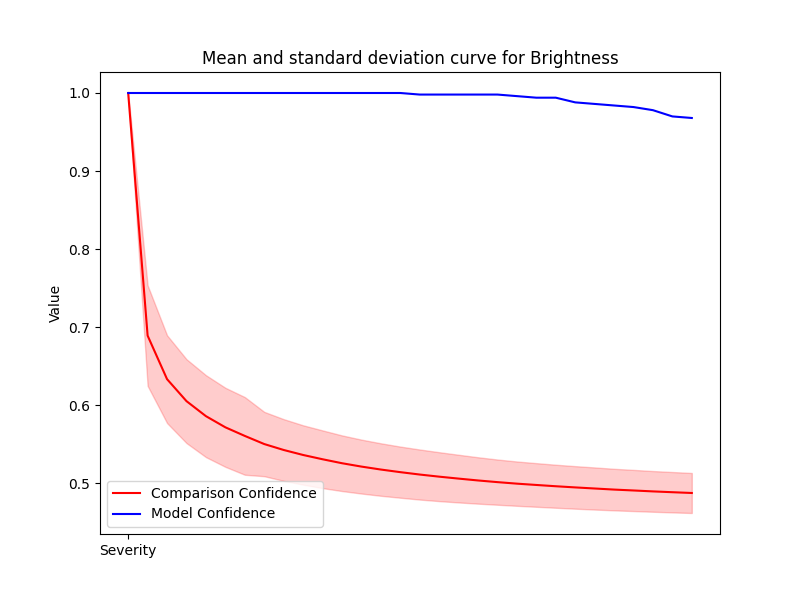

The file beside this chart, header and first rows:
Severity, Mean, Std, Accuracy
1, 1.0, 0.0, 1.0
2, 0.6893, 0.06433, 1.0
3, 0.6335, 0.05619, 1.0
4, 0.6054, 0.0537, 1.0
5, 0.5862, 0.05247, 1.0
6, 0.5719, 0.05062, 1.0
7, 0.5608, 0.04974, 1.0
8, 0.5504, 0.0412, 1.0
9, 0.5428, 0.0395, 1.0
10, 0.5364, 0.03801, 1.0
11, 0.531, 0.03695, 1.0
12, 0.5259, 0.03563, 1.0
13, 0.5216, 0.03453, 1.0
14, 0.5178, 0.03362, 1.0
15, 0.5144, 0.03275, 1.0
16, 0.5114, 0.03207, 0.998
17, 0.5087, 0.03133, 0.998
18, 0.5062, 0.03054, 0.998
19, 0.5038, 0.02972, 0.998
20, 0.5017, 0.02896, 0.998
21, 0.4997, 0.02838, 0.996
22, 0.498, 0.02795, 0.994
23, 0.4964, 0.02756, 0.994
24, 0.4949, 0.02725, 0.988
25, 0.4935, 0.02697, 0.986
26, 0.4921, 0.02661, 0.984
27, 0.491, 0.02637, 0.982
28, 0.4898, 0.02607, 0.978
29, 0.4888, 0.02586, 0.97
30, 0.4878, 0.02563, 0.968
